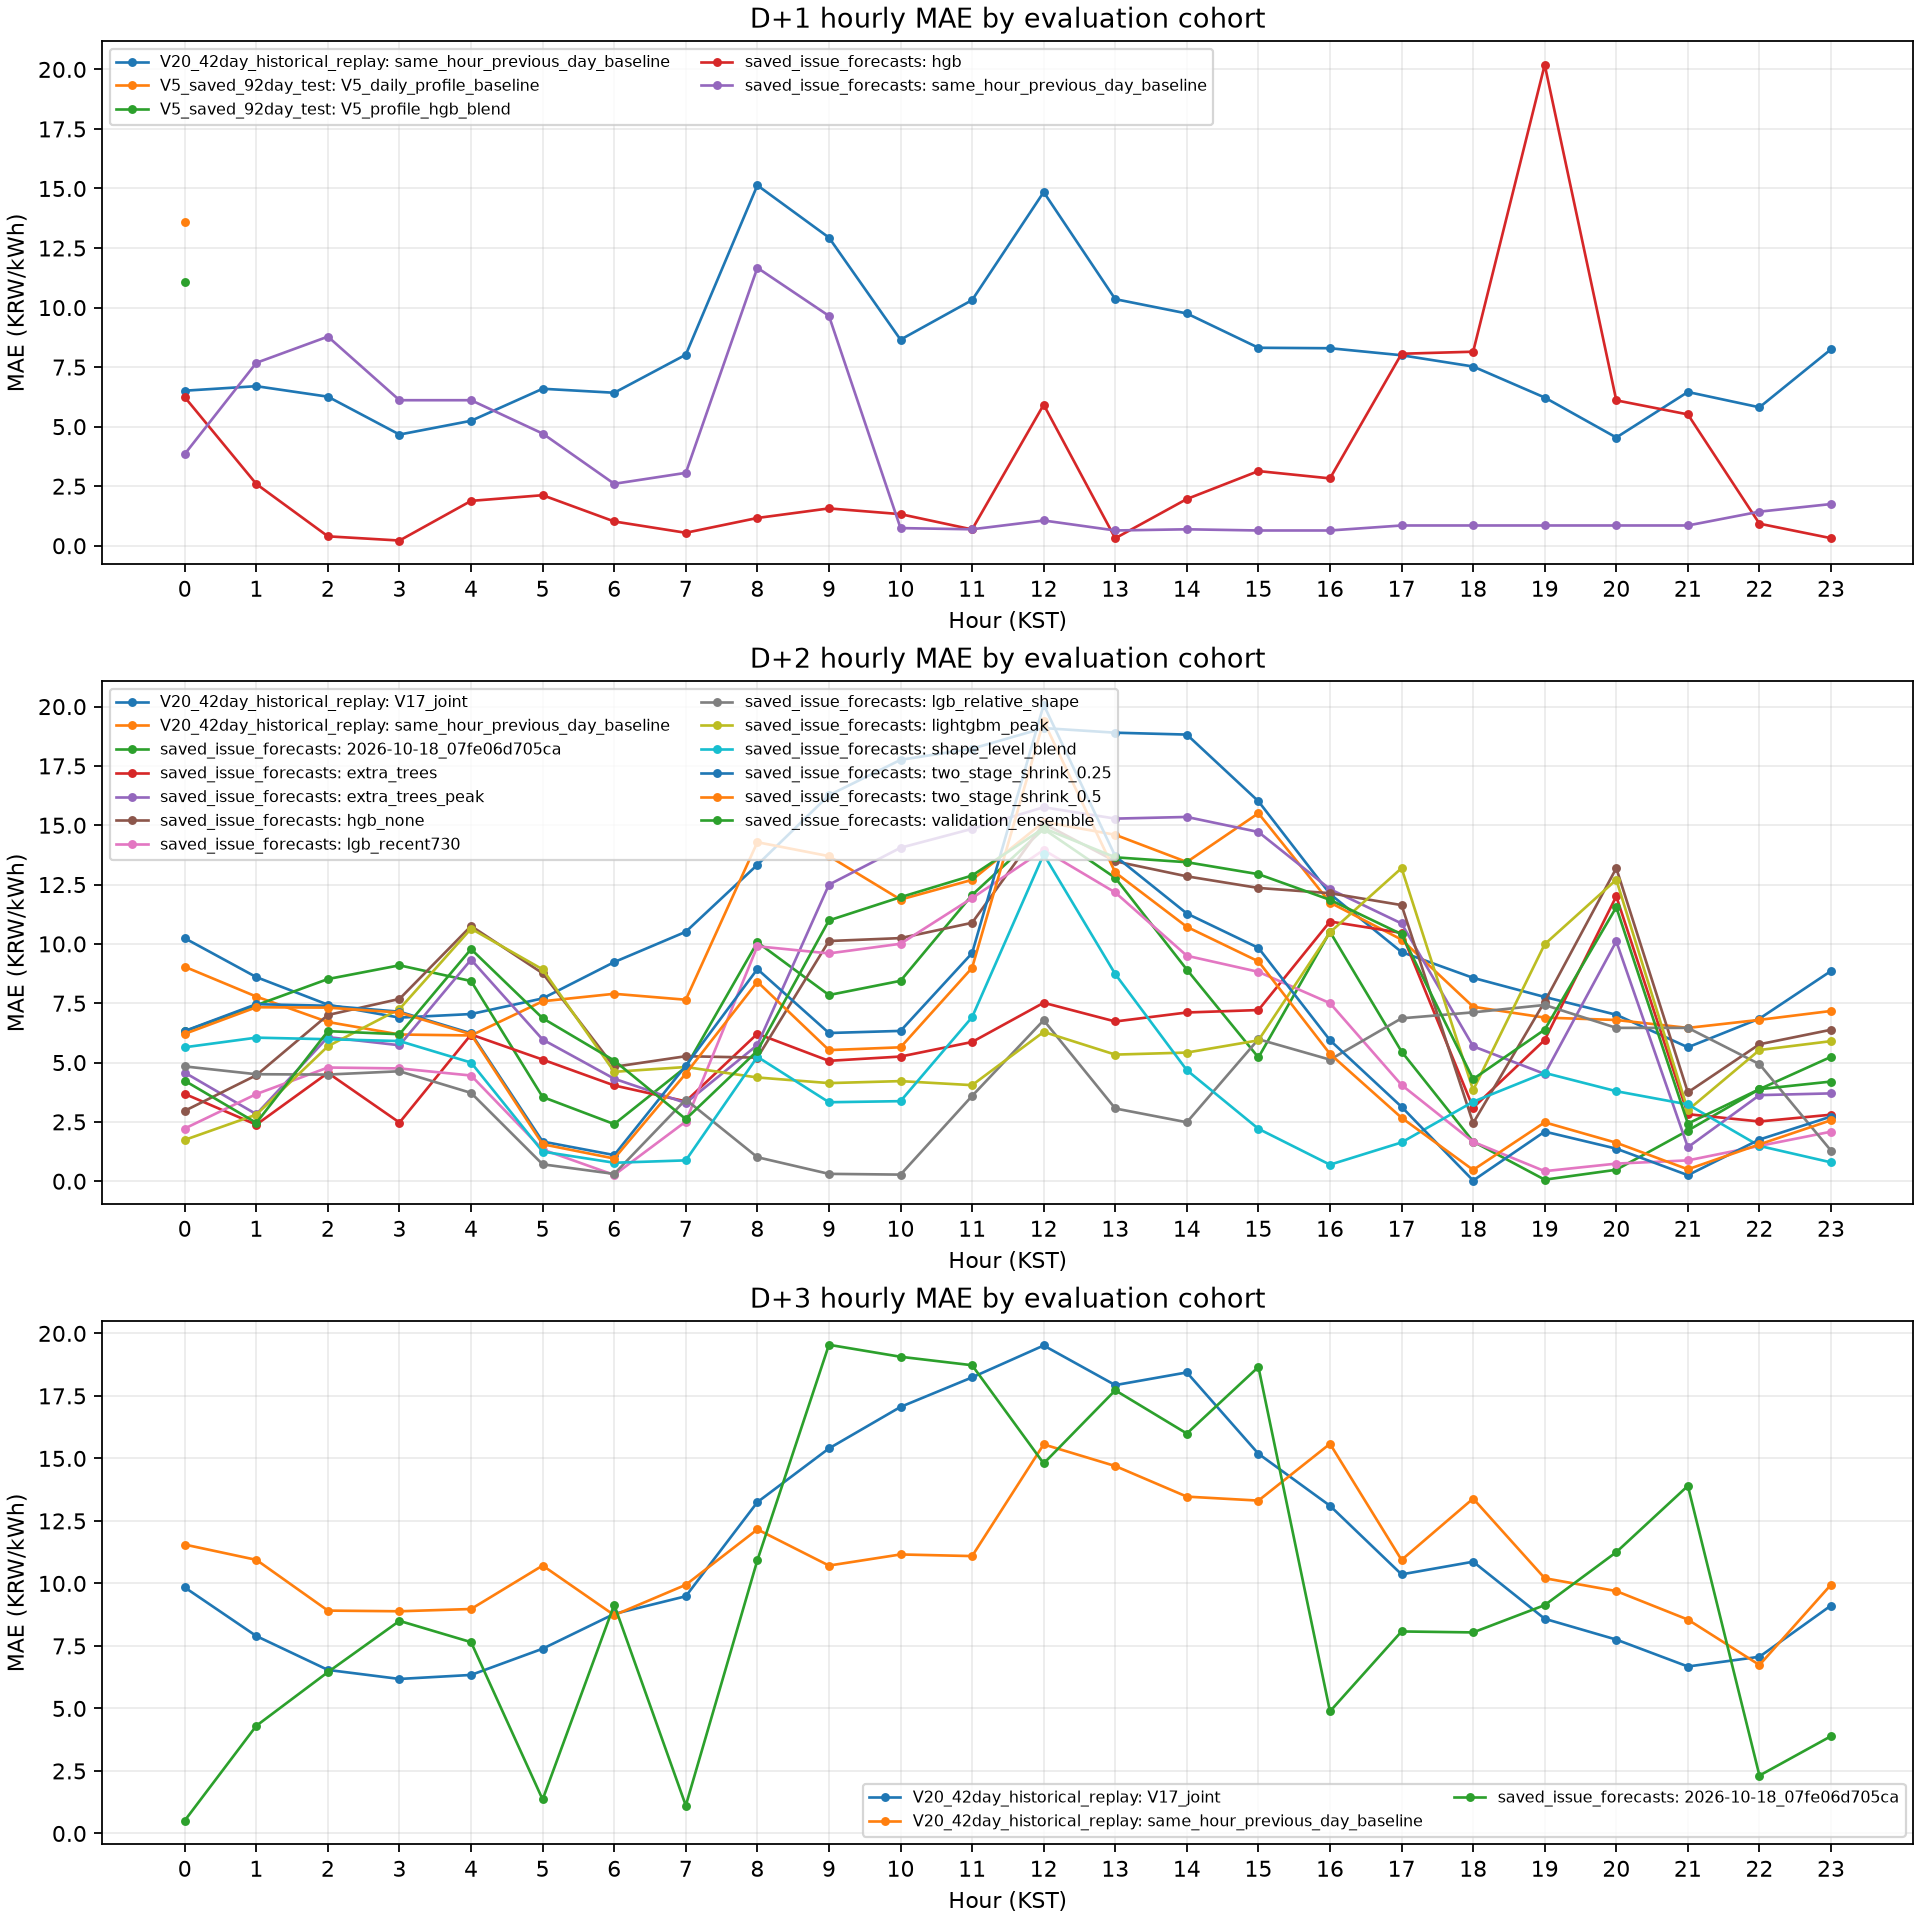

Source data for this figure (header and first rows):
cohort, version, model, horizon_days, hour, samples, MAE, bias
V5_saved_92day_test, 5, V5_profile_hgb_blend, 1, 0, 2208, 11.09, -0.0251
V5_saved_92day_test, 5, V5_daily_profile_baseline, 1, 0, 2208, 13.58, 0.07262
V20_42day_historical_replay, 20, V17_joint, 2, 0, 42, 10.24, 5.506
V20_42day_historical_replay, 20, V17_joint, 2, 1, 42, 8.6, 3.505
V20_42day_historical_replay, 20, V17_joint, 2, 2, 42, 7.438, 2.486
V20_42day_historical_replay, 20, V17_joint, 2, 3, 42, 6.893, 2.74
V20_42day_historical_replay, 20, V17_joint, 2, 4, 42, 7.045, 3.09
V20_42day_historical_replay, 20, V17_joint, 2, 5, 42, 7.703, 3.64
V20_42day_historical_replay, 20, V17_joint, 2, 6, 42, 9.233, 4.179
V20_42day_historical_replay, 20, V17_joint, 2, 7, 42, 10.51, 5.527
V20_42day_historical_replay, 20, V17_joint, 2, 8, 42, 13.33, 9.351
V20_42day_historical_replay, 20, V17_joint, 2, 9, 42, 16.26, 7.606
V20_42day_historical_replay, 20, V17_joint, 2, 10, 42, 17.75, 12.49
V20_42day_historical_replay, 20, V17_joint, 2, 11, 42, 18.23, 12.47
V20_42day_historical_replay, 20, V17_joint, 2, 12, 42, 19.09, 13.82
V20_42day_historical_replay, 20, V17_joint, 2, 13, 42, 18.9, 12.91
V20_42day_historical_replay, 20, V17_joint, 2, 14, 42, 18.82, 13.33
V20_42day_historical_replay, 20, V17_joint, 2, 15, 42, 16.01, 10.23
V20_42day_historical_replay, 20, V17_joint, 2, 16, 42, 12.11, 6.222
V20_42day_historical_replay, 20, V17_joint, 2, 17, 42, 9.657, 3.454
V20_42day_historical_replay, 20, V17_joint, 2, 18, 42, 8.569, 1.641
V20_42day_historical_replay, 20, V17_joint, 2, 19, 42, 7.764, 2.177
V20_42day_historical_replay, 20, V17_joint, 2, 20, 42, 7.014, -0.2885
V20_42day_historical_replay, 20, V17_joint, 2, 21, 42, 5.643, -0.7524
V20_42day_historical_replay, 20, V17_joint, 2, 22, 42, 6.851, 1.046
V20_42day_historical_replay, 20, V17_joint, 2, 23, 42, 8.858, 2.228
V20_42day_historical_replay, 20, V17_joint, 3, 0, 42, 9.84, 2.981
V20_42day_historical_replay, 20, V17_joint, 3, 1, 42, 7.895, 0.5202
V20_42day_historical_replay, 20, V17_joint, 3, 2, 42, 6.54, 0.235
V20_42day_historical_replay, 20, V17_joint, 3, 3, 42, 6.179, -0.1299
V20_42day_historical_replay, 20, V17_joint, 3, 4, 42, 6.34, 0.1806
V20_42day_historical_replay, 20, V17_joint, 3, 5, 42, 7.389, -0.1955
V20_42day_historical_replay, 20, V17_joint, 3, 6, 42, 8.78, 2.179
V20_42day_historical_replay, 20, V17_joint, 3, 7, 42, 9.487, 4.707
V20_42day_historical_replay, 20, V17_joint, 3, 8, 42, 13.25, 8.276
V20_42day_historical_replay, 20, V17_joint, 3, 9, 42, 15.4, 7.625
V20_42day_historical_replay, 20, V17_joint, 3, 10, 42, 17.06, 12.32
V20_42day_historical_replay, 20, V17_joint, 3, 11, 42, 18.24, 12.36
V20_42day_historical_replay, 20, V17_joint, 3, 12, 42, 19.52, 15.16
V20_42day_historical_replay, 20, V17_joint, 3, 13, 42, 17.93, 12.36
V20_42day_historical_replay, 20, V17_joint, 3, 14, 42, 18.44, 12.71
V20_42day_historical_replay, 20, V17_joint, 3, 15, 42, 15.19, 9.71
V20_42day_historical_replay, 20, V17_joint, 3, 16, 42, 13.11, 5.342
V20_42day_historical_replay, 20, V17_joint, 3, 17, 42, 10.36, 4.384
V20_42day_historical_replay, 20, V17_joint, 3, 18, 42, 10.87, 2.004
V20_42day_historical_replay, 20, V17_joint, 3, 19, 42, 8.586, 1.898
V20_42day_historical_replay, 20, V17_joint, 3, 20, 42, 7.754, 0.4521
V20_42day_historical_replay, 20, V17_joint, 3, 21, 42, 6.677, -0.3781
V20_42day_historical_replay, 20, V17_joint, 3, 22, 42, 7.067, -0.2497
V20_42day_historical_replay, 20, V17_joint, 3, 23, 42, 9.117, 2.058
V20_42day_historical_replay, 20, same_hour_previous_day_baseline, 1, 0, 42, 6.509, 1.036
V20_42day_historical_replay, 20, same_hour_previous_day_baseline, 1, 1, 42, 6.699, -0.1507
V20_42day_historical_replay, 20, same_hour_previous_day_baseline, 1, 2, 42, 6.258, 0.6495
V20_42day_historical_replay, 20, same_hour_previous_day_baseline, 1, 3, 42, 4.668, -0.4288
V20_42day_historical_replay, 20, same_hour_previous_day_baseline, 1, 4, 42, 5.246, 0.449
V20_42day_historical_replay, 20, same_hour_previous_day_baseline, 1, 5, 42, 6.591, 0.6657
V20_42day_historical_replay, 20, same_hour_previous_day_baseline, 1, 6, 42, 6.423, 1.176
V20_42day_historical_replay, 20, same_hour_previous_day_baseline, 1, 7, 42, 8.021, -1.249
V20_42day_historical_replay, 20, same_hour_previous_day_baseline, 1, 8, 42, 15.13, 2.312
V20_42day_historical_replay, 20, same_hour_previous_day_baseline, 1, 9, 42, 12.94, -0.06048
... 398 more rows
